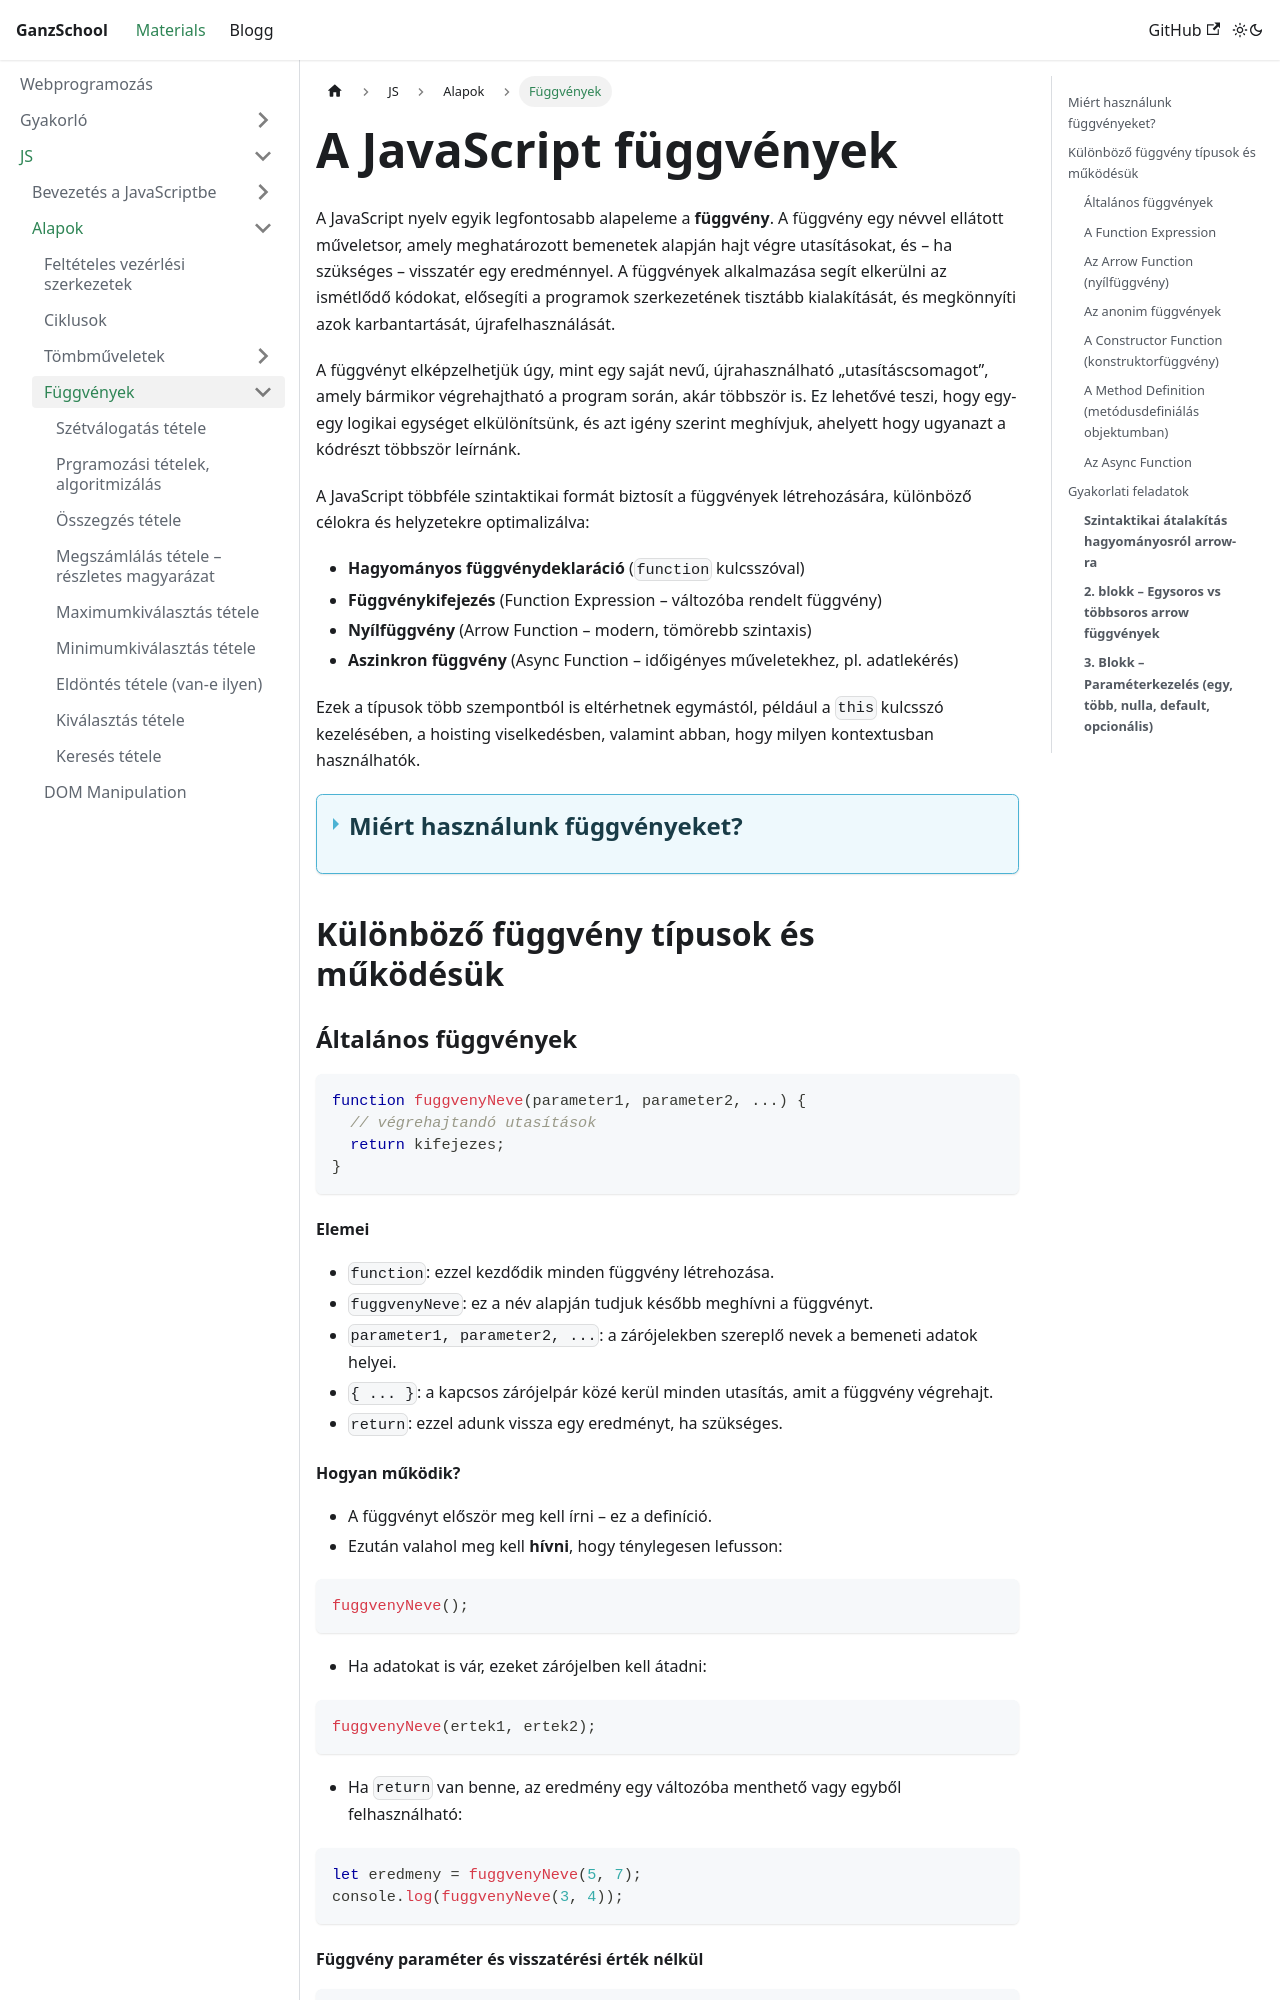

repository: GanzSchool/Materials · page: docs/Webprogramozás/JavaScript/02 Alapok/4 Chapter 8. Functions/index.html · generator: docusaurus

---
title: Függvények
---

# A JavaScript függvények

A JavaScript nyelv egyik legfontosabb alapeleme a **függvény**. A függvény egy névvel ellátott műveletsor, amely meghatározott bemenetek alapján hajt végre utasításokat, és – ha szükséges – visszatér egy eredménnyel. A függvények alkalmazása segít elkerülni az ismétlődő kódokat, elősegíti a programok szerkezetének tisztább kialakítását, és megkönnyíti azok karbantartását, újrafelhasználását.

A függvényt elképzelhetjük úgy, mint egy saját nevű, újrahasználható „utasításcsomagot”, amely bármikor végrehajtható a program során, akár többször is. Ez lehetővé teszi, hogy egy-egy logikai egységet elkülönítsünk, és azt igény szerint meghívjuk, ahelyett hogy ugyanazt a kódrészt többször leírnánk.

A JavaScript többféle szintaktikai formát biztosít a függvények létrehozására, különböző célokra és helyzetekre optimalizálva:

- **Hagyományos függvénydeklaráció** (`function` kulcsszóval)
- **Függvénykifejezés** (Function Expression – változóba rendelt függvény)
- **Nyílfüggvény** (Arrow Function – modern, tömörebb szintaxis)
- **Aszinkron függvény** (Async Function – időigényes műveletekhez, pl. adatlekérés)

Ezek a típusok több szempontból is eltérhetnek egymástól, például a `this` kulcsszó kezelésében, a hoisting viselkedésben, valamint abban, hogy milyen kontextusban használhatók.



<details className="dropdown-task">

  <summary>
  <strong></strong>
  
   ## Miért használunk függvényeket?
  </summary>

    
Miért is kell egyáltalán függvényeket használni JavaScriptben (vagy bármilyen programozási nyelvben)?  
Röviden: mert strukturáltabb, rugalmasabb, újrahasználhatóbb és olvashatóbb kódot eredményeznek.

Nézzük meg részletesebben:

**Újrahasználhatóság (reusability)**

Ha egy kódrészletet többször szeretnél futtatni, nem kell mindig újra beírnod. Elég egyszer megírni egy függvényt, és később csak meghívni.

#### Példa:
```javascript
function koszont(nev) {
    console.log(`Szia, ${nev}!`);
}

koszont("Anna");
koszont("Béla");
```

➡ Ha nem lenne függvény, kétszer kellene ugyanazt a kódot bemásolni.

---

**Kód tisztasága és olvashatóság (clean code)**

A függvények segítenek a nagy programot **kisebb, jól elkülöníthető részekre bontani**. Így a kód könnyebben olvasható, tesztelhető, karbantartható.
